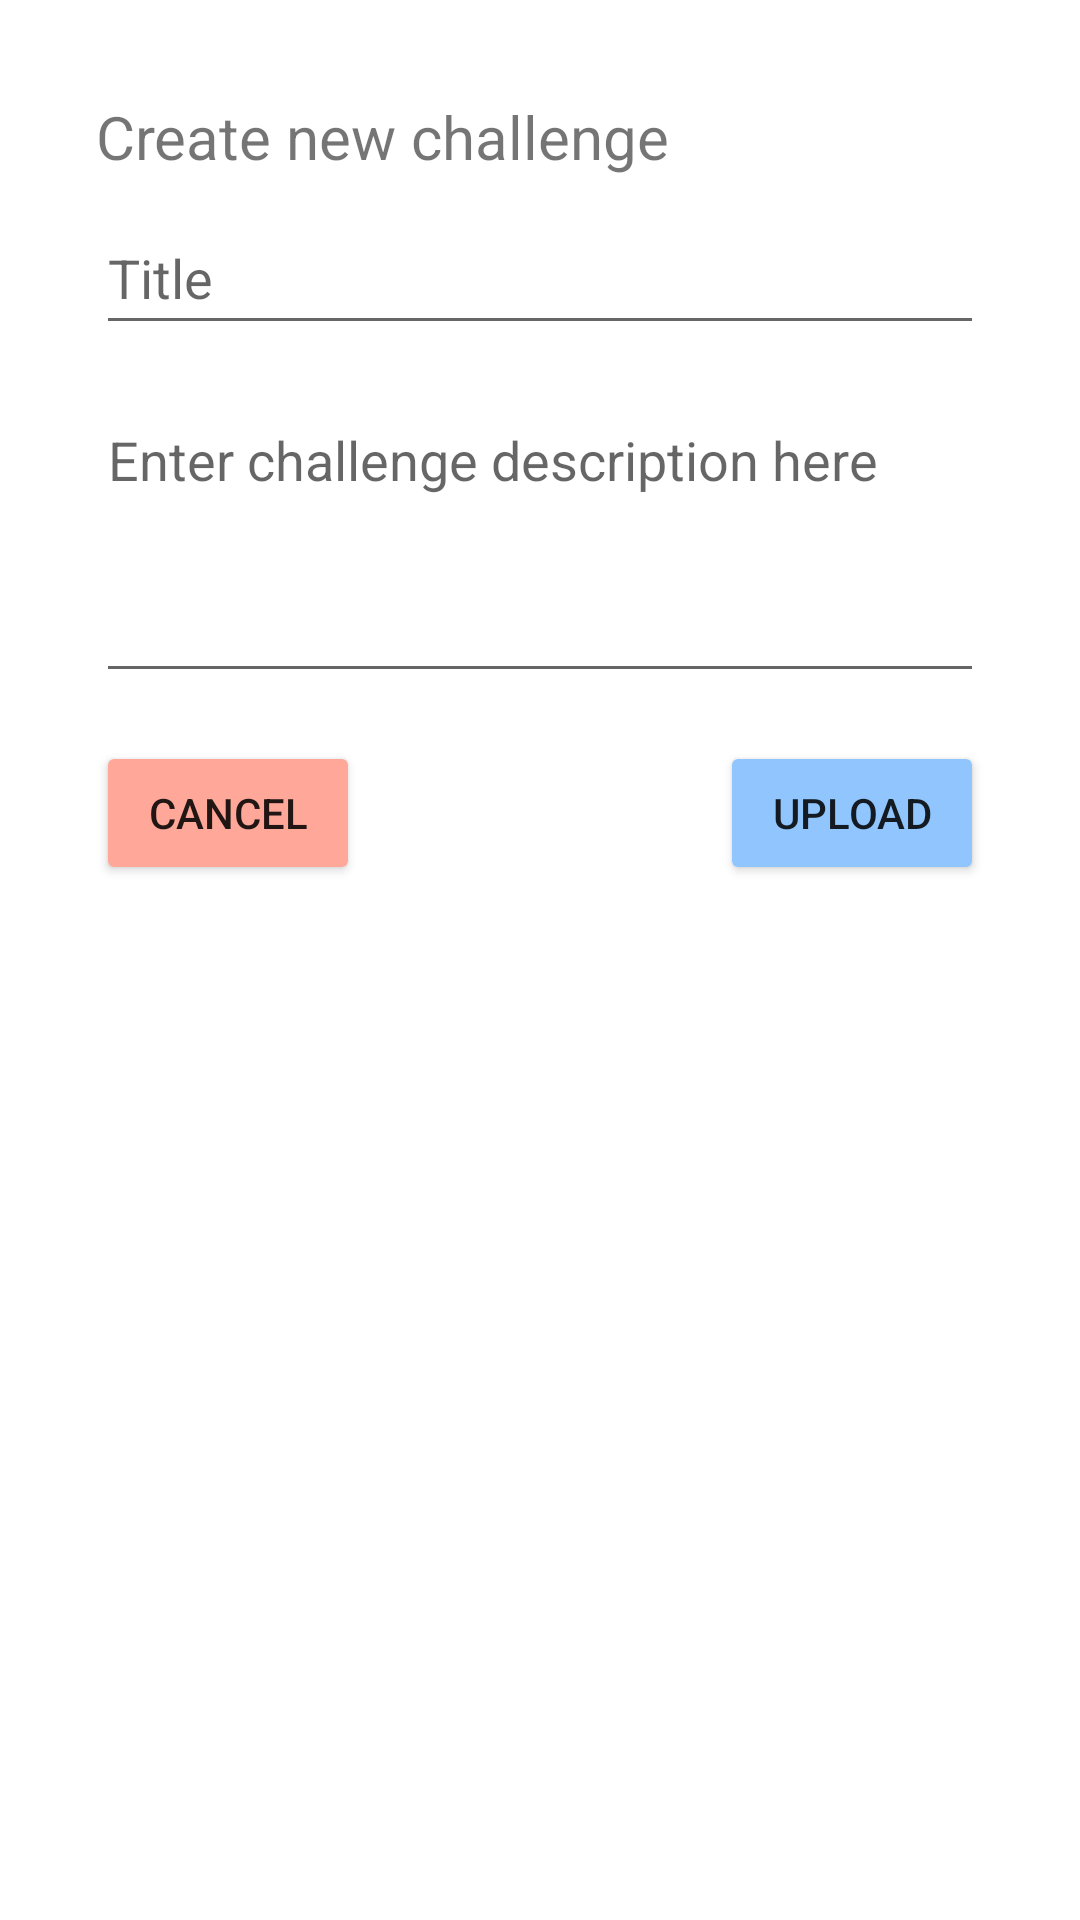

Produce the Android XML layout that renders to this screen, including the resource entries it uses.
<!-- AndroidManifest.xml: application theme Theme.Challenge -->
<!-- res/layout/fragment_dialog_create_new_challenge.xml -->
<?xml version="1.0" encoding="utf-8"?>
<androidx.constraintlayout.widget.ConstraintLayout xmlns:android="http://schemas.android.com/apk/res/android"
    xmlns:app="http://schemas.android.com/apk/res-auto"
    xmlns:tools="http://schemas.android.com/tools"
    android:layout_width="match_parent"
    android:layout_height="match_parent">

    <TextView
        android:id="@+id/tvChallengeDialogTitle2"
        android:layout_width="wrap_content"
        android:layout_height="wrap_content"
        android:layout_gravity="center"
        android:layout_marginStart="32dp"
        android:layout_marginTop="32dp"
        android:text="@string/string_create_new_challenge_title"
        android:textSize="20sp"
        app:layout_constraintStart_toStartOf="parent"
        app:layout_constraintTop_toTopOf="parent" />

    <EditText
        android:id="@+id/etNewChallengeChallengeName"
        style="@android:style/Widget.Material.EditText"
        android:layout_width="0dp"
        android:layout_height="48dp"
        android:layout_marginStart="32dp"
        android:layout_marginTop="8dp"
        android:layout_marginEnd="32dp"
        android:hint="@string/hintNewChallengeTitle"
        android:importantForAutofill="no"
        android:inputType="text"
        app:layout_constraintEnd_toEndOf="parent"
        app:layout_constraintStart_toStartOf="parent"
        app:layout_constraintTop_toBottomOf="@+id/tvChallengeDialogTitle2" />

    <EditText
        android:id="@+id/etNewChallengeDescription"
        style="@android:style/Widget.Material.EditText"
        android:layout_width="0dp"
        android:layout_height="100dp"
        android:layout_marginStart="32dp"
        android:layout_marginTop="16dp"
        android:layout_marginEnd="32dp"
        android:gravity="top"
        android:hint="@string/hintNewChallengeDescription"
        android:importantForAutofill="no"
        android:inputType="textMultiLine"
        app:layout_constraintEnd_toEndOf="parent"
        app:layout_constraintHorizontal_bias="0.0"
        app:layout_constraintStart_toStartOf="parent"
        app:layout_constraintTop_toBottomOf="@+id/etNewChallengeChallengeName" />

    <Button
        android:id="@+id/btnNewChallengeCancel"
        android:layout_width="wrap_content"
        android:layout_height="wrap_content"
        android:layout_marginStart="32dp"
        android:layout_marginTop="16dp"
        android:backgroundTint="#FFA899"
        android:text="Cancel"
        app:layout_constraintStart_toStartOf="parent"
        app:layout_constraintTop_toBottomOf="@+id/etNewChallengeDescription" />

    <Button
        android:id="@+id/btnNewChallengeUpload"
        android:layout_width="wrap_content"
        android:layout_height="wrap_content"
        android:layout_marginEnd="32dp"
        android:backgroundTint="#90C5FD"
        android:text="@string/buttonSave"
        app:layout_constraintBaseline_toBaselineOf="@+id/btnNewChallengeCancel"
        app:layout_constraintEnd_toEndOf="parent" />

    <View
        android:layout_width="wrap_content"
        android:layout_height="16dp"
        android:layout_marginTop="16dp"
        app:layout_constraintEnd_toEndOf="parent"
        app:layout_constraintStart_toStartOf="parent"
        app:layout_constraintTop_toBottomOf="@+id/btnNewChallengeUpload" />
</androidx.constraintlayout.widget.ConstraintLayout>
<!-- resources referenced by this layout -->
<resources>
  <string name="buttonSave">Upload</string>
  <string name="hintNewChallengeDescription">Enter challenge description here</string>
  <string name="hintNewChallengeTitle">Title</string>
  <string name="string_create_new_challenge_title">Create new challenge</string>
  <style name="Theme.Challenge" parent="Theme.MaterialComponents.DayNight.NoActionBar">
          
          <item name="colorPrimary">@color/purple_500</item>
          <item name="colorPrimaryVariant">@color/purple_700</item>
          <item name="colorOnPrimary">@color/white</item>
          
          <item name="colorSecondary">@color/teal_200</item>
          <item name="colorSecondaryVariant">@color/teal_700</item>
          <item name="colorOnSecondary">@color/black</item>
          
          <item name="android:statusBarColor" tools:targetApi="l">@color/white</item>
          <item name="android:windowLightStatusBar">true</item>
          
      </style>
  <color name="purple_500">#FF6200EE</color>
  <color name="purple_700">#FF3700B3</color>
  <color name="white">#FFFFFFFF</color>
  <color name="teal_200">#FF03DAC5</color>
  <color name="teal_700">#FF018786</color>
  <color name="black">#FF000000</color>
</resources>
